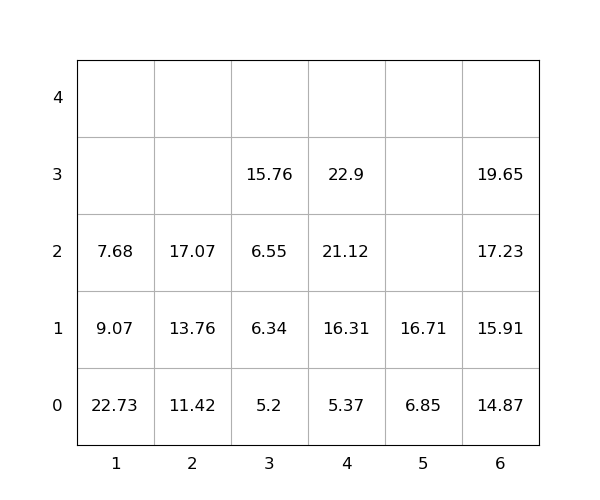

Source data for this figure (header and first rows):
idx, loc_x, loc_y, loc_z, weight, group, score, seq, reloc, size(ft)
1, 4, 0, 0, 5.37, 0, 5.37, 1, 0, 20
2, 4, 0, 1, 16.31, 0, 16.31, 2, 0, 20
3, 2, 0, 0, 11.42, 0, 11.42, 3, 0, 20
4, 1, 0, 0, 22.73, 0, 22.73, 4, 1.0, 20
5, 4, 0, 2, 21.12, 0, 21.12, 5, 0, 20
6, 6, 0, 0, 14.87, 0, 14.87, 6, 0, 20
7, 2, 0, 1, 13.76, 0, 13.76, 7, 0, 20
8, 1, 0, 1, 9.07, 0, 9.07, 8, 1.0, 20
9, 4, 0, 3, 22.9, 0, 22.9, 9, 0, 20
10, 6, 0, 1, 15.91, 0, 15.91, 10, 0, 20
11, 6, 0, 2, 17.23, 0, 17.23, 11, 0, 20
12, 1, 0, 2, 7.68, 0, 7.68, 12, 1.0, 20
13, 2, 0, 2, 17.07, 0, 17.07, 13, 0, 20
14, 5, 0, 0, 6.85, 0, 6.85, 14, 0, 20
15, 3, 0, 0, 5.2, 0, 5.2, 15, 0, 20
16, 6, 0, 3, 19.65, 0, 19.65, 16, 0, 20
17, 5, 0, 1, 16.71, 0, 16.71, 17, 0, 20
18, 3, 0, 1, 6.34, 0, 6.34, 18, 0, 20
19, 3, 0, 2, 6.55, 0, 6.55, 19, 0, 20
20, 3, 0, 3, 15.76, 0, 15.76, 20, 0, 20
